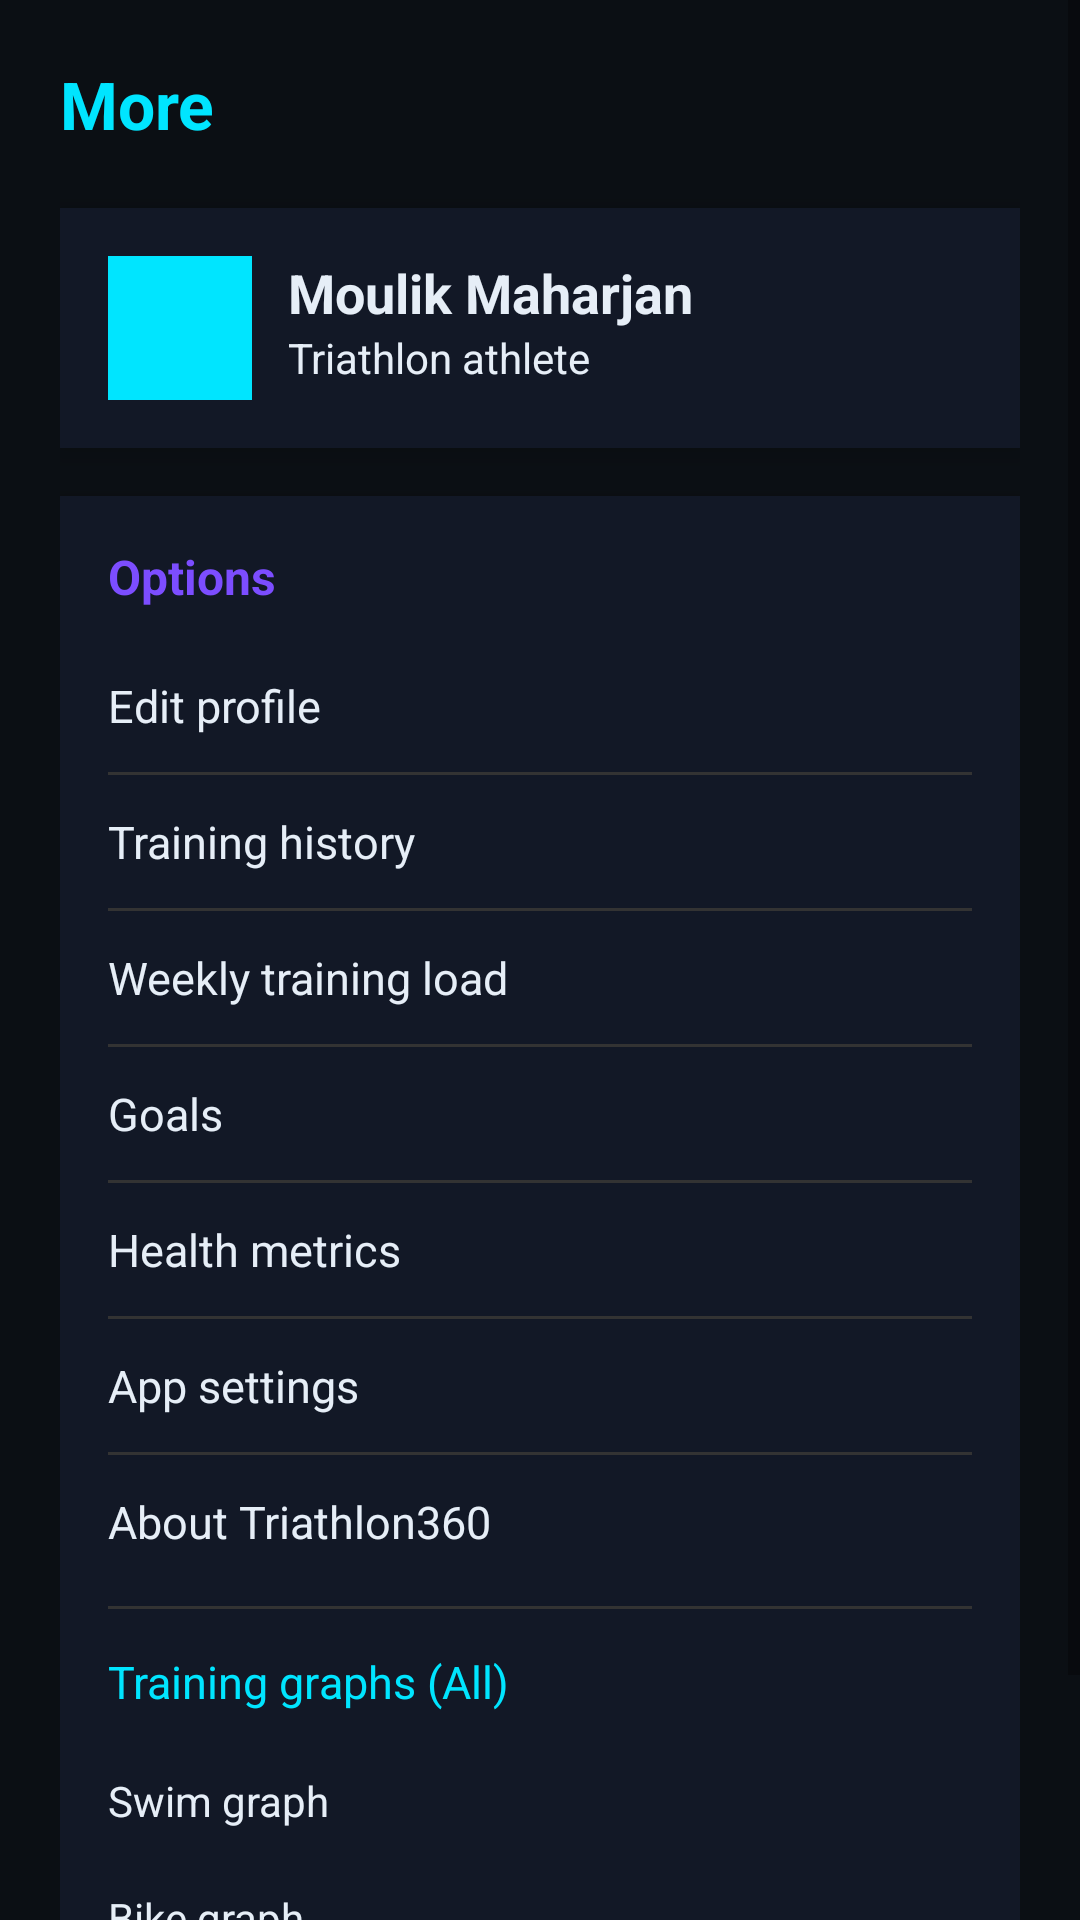

Layout XML and referenced resources for this Android screen:
<!-- AndroidManifest.xml: application theme Theme.Triathlon360 -->
<!-- res/layout/fragment_more.xml -->
<?xml version="1.0" encoding="utf-8"?>
<ScrollView xmlns:android="http://schemas.android.com/apk/res/android"
    android:layout_width="match_parent"
    android:layout_height="match_parent"
    android:background="@color/tri_bg">

    <LinearLayout
        android:layout_width="match_parent"
        android:layout_height="wrap_content"
        android:orientation="vertical"
        android:padding="20dp">

        
        <TextView
            android:id="@+id/text_more_title"
            android:layout_width="wrap_content"
            android:layout_height="wrap_content"
            android:text="More"
            android:textSize="22sp"
            android:textStyle="bold"
            android:textColor="@color/tri_neon"
            android:layout_marginBottom="20dp" />

        
        <LinearLayout
            android:layout_width="match_parent"
            android:layout_height="wrap_content"
            android:orientation="horizontal"
            android:background="@color/tri_card"
            android:padding="16dp"
            android:elevation="6dp"
            android:layout_marginBottom="16dp">

            <View
                android:layout_width="48dp"
                android:layout_height="48dp"
                android:background="@color/tri_neon"
                android:layout_marginEnd="12dp" />

            <LinearLayout
                android:layout_width="0dp"
                android:layout_height="wrap_content"
                android:orientation="vertical"
                android:layout_weight="1">

                <TextView
                    android:id="@+id/text_profile_name"
                    android:layout_width="wrap_content"
                    android:layout_height="wrap_content"
                    android:text="Moulik Maharjan"
                    android:textSize="18sp"
                    android:textStyle="bold"
                    android:textColor="@color/tri_text" />

                <TextView
                    android:id="@+id/text_profile_role"
                    android:layout_width="wrap_content"
                    android:layout_height="wrap_content"
                    android:text="Triathlon athlete"
                    android:textSize="14sp"
                    android:textColor="@color/tri_text" />
            </LinearLayout>
        </LinearLayout>

        
        <LinearLayout
            android:layout_width="match_parent"
            android:layout_height="wrap_content"
            android:orientation="vertical"
            android:background="@color/tri_card"
            android:padding="16dp"
            android:elevation="6dp">

            <TextView
                android:layout_width="wrap_content"
                android:layout_height="wrap_content"
                android:text="Options"
                android:textSize="16sp"
                android:textStyle="bold"
                android:textColor="@color/tri_neon2"
                android:layout_marginBottom="10dp" />

            
            <TextView
                android:id="@+id/text_edit_profile"
                android:layout_width="match_parent"
                android:layout_height="wrap_content"
                android:text="Edit profile"
                android:textSize="15sp"
                android:textColor="@color/tri_text"
                android:paddingVertical="12dp" />

            <View
                android:layout_width="match_parent"
                android:layout_height="1dp"
                android:background="#333333" />

            <TextView
                android:id="@+id/text_view_history"
                android:layout_width="match_parent"
                android:layout_height="wrap_content"
                android:text="Training history"
                android:textSize="15sp"
                android:textColor="@color/tri_text"
                android:paddingVertical="12dp" />

            <View
                android:layout_width="match_parent"
                android:layout_height="1dp"
                android:background="#333333" />

            
            <TextView
                android:id="@+id/text_training_load"
                android:layout_width="match_parent"
                android:layout_height="wrap_content"
                android:text="Weekly training load"
                android:textSize="15sp"
                android:textColor="@color/tri_text"
                android:paddingVertical="12dp" />

            <View
                android:layout_width="match_parent"
                android:layout_height="1dp"
                android:background="#333333" />

            
            <TextView
                android:id="@+id/text_goals"
                android:layout_width="match_parent"
                android:layout_height="wrap_content"
                android:text="Goals"
                android:textSize="15sp"
                android:textColor="@color/tri_text"
                android:paddingVertical="12dp" />

            <View
                android:layout_width="match_parent"
                android:layout_height="1dp"
                android:background="#333333" />

            <TextView
                android:id="@+id/text_health_metrics"
                android:layout_width="match_parent"
                android:layout_height="wrap_content"
                android:text="Health metrics"
                android:textSize="15sp"
                android:textColor="@color/tri_text"
                android:paddingVertical="12dp" />

            <View
                android:layout_width="match_parent"
                android:layout_height="1dp"
                android:background="#333333" />

            <TextView
                android:id="@+id/text_settings"
                android:layout_width="match_parent"
                android:layout_height="wrap_content"
                android:text="App settings"
                android:textSize="15sp"
                android:textColor="@color/tri_text"
                android:paddingVertical="12dp" />

            <View
                android:layout_width="match_parent"
                android:layout_height="1dp"
                android:background="#333333" />

            <TextView
                android:id="@+id/text_about"
                android:layout_width="match_parent"
                android:layout_height="wrap_content"
                android:text="About Triathlon360"
                android:textSize="15sp"
                android:textColor="@color/tri_text"
                android:paddingVertical="12dp" />

            
            <View
                android:layout_width="match_parent"
                android:layout_height="1dp"
                android:background="#333333"
                android:layout_marginTop="6dp" />

            <TextView
                android:id="@+id/text_graphs"
                android:layout_width="match_parent"
                android:layout_height="wrap_content"
                android:text="Training graphs (All)"
                android:textSize="15sp"
                android:textColor="@color/tri_neon"
                android:paddingTop="14dp"
                android:paddingBottom="10dp" />

            <TextView
                android:id="@+id/text_graph_swim"
                android:layout_width="match_parent"
                android:layout_height="wrap_content"
                android:text="Swim graph"
                android:textSize="14sp"
                android:textColor="@color/tri_text"
                android:paddingVertical="10dp" />

            <TextView
                android:id="@+id/text_graph_bike"
                android:layout_width="match_parent"
                android:layout_height="wrap_content"
                android:text="Bike graph"
                android:textSize="14sp"
                android:textColor="@color/tri_text"
                android:paddingVertical="10dp" />

            <TextView
                android:id="@+id/text_graph_run"
                android:layout_width="match_parent"
                android:layout_height="wrap_content"
                android:text="Run graph"
                android:textSize="14sp"
                android:textColor="@color/tri_text"
                android:paddingVertical="10dp" />

        </LinearLayout>
    </LinearLayout>
</ScrollView>
<!-- resources referenced by this layout -->
<resources>
  <color name="tri_bg">#0B0F14</color>
  <color name="tri_card">#121826</color>
  <color name="tri_neon">#00E5FF</color>
  <color name="tri_neon2">#7C4DFF</color>
  <color name="tri_text">#E6EEF7</color>
  <style name="Theme.Triathlon360" parent="Theme.MaterialComponents.DayNight.NoActionBar">
          
          <item name="colorPrimary">@color/tri_neon</item>
          <item name="colorPrimaryVariant">@color/tri_neon2</item>
          <item name="colorOnPrimary">@android:color/black</item>
  
          <item name="colorSecondary">@color/tri_neon2</item>
          <item name="colorSecondaryVariant">@color/tri_neon</item>
          <item name="colorOnSecondary">@android:color/black</item>
  
          <item name="android:statusBarColor">@android:color/transparent</item>
          <item name="android:navigationBarColor">@android:color/black</item>
      </style>
</resources>
